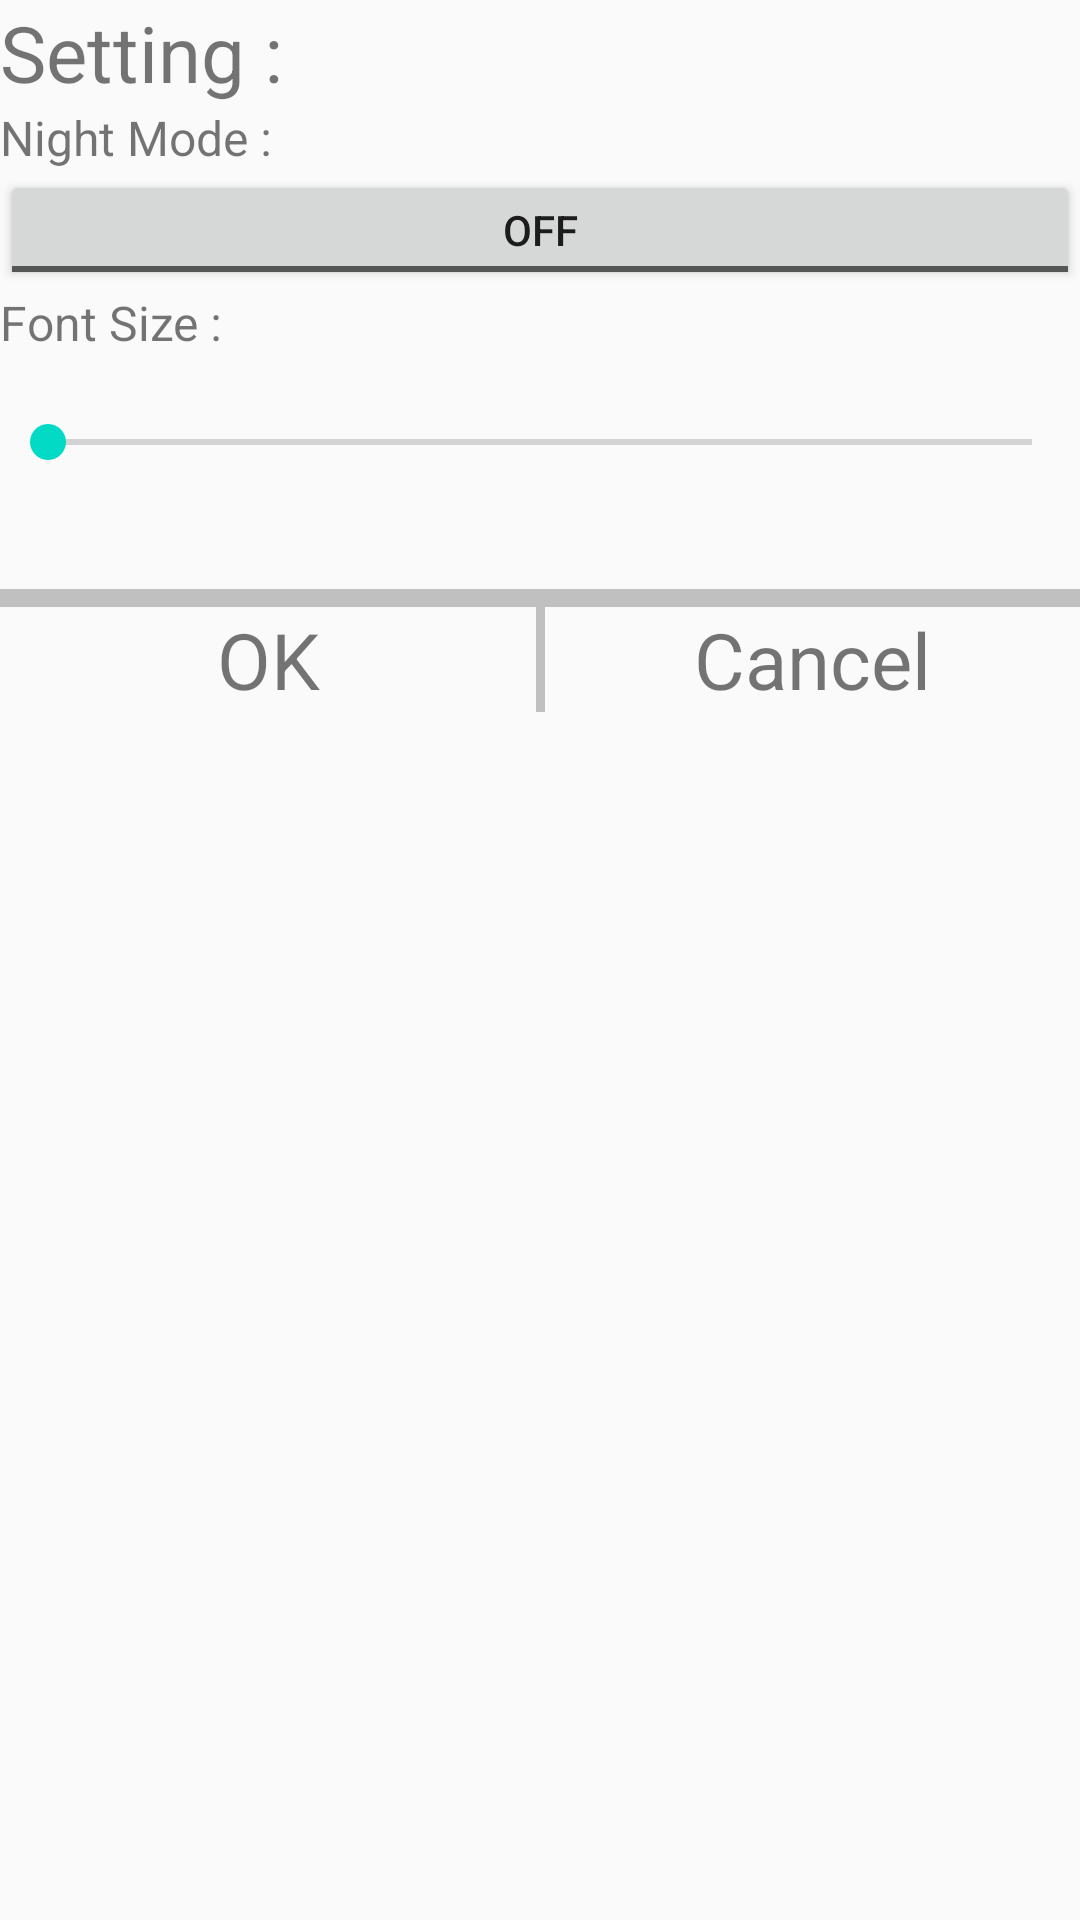

The Android layout XML behind this screen, and the referenced resources:
<!-- AndroidManifest.xml: application theme AppTheme -->
<!-- res/layout/costumize_view.xml -->
<?xml version="1.0" encoding="utf-8"?>

<LinearLayout xmlns:android="http://schemas.android.com/apk/res/android"
    android:orientation="vertical" android:layout_width="match_parent"
    android:layout_height="match_parent">
    <TextView
        android:layout_width="240sp"
        android:layout_height="wrap_content"
        android:text="Setting :"
        android:textSize="26dp"/>
    <LinearLayout
        android:layout_width="match_parent"
        android:layout_height="wrap_content"
        android:orientation="vertical">
        <TextView
            android:layout_height="wrap_content"
            android:clickable="true"
            android:textSize="16dp"
            android:text="Night Mode :"
            android:layout_width="match_parent"/>
        <ToggleButton
            android:layout_width="match_parent"
            android:layout_height="40dp"
            android:text="ToggleButton"
            android:id="@+id/tbNightMode"/>
    </LinearLayout>
    <LinearLayout
        android:layout_width="match_parent"
        android:layout_height="wrap_content"
        android:orientation="vertical">
        <TextView
            android:layout_height="wrap_content"
            android:clickable="true"
            android:text="Font Size :"
            android:textSize="16dp"
            android:id="@+id/tvFontSize"
            android:layout_width="fill_parent"/>
        <SeekBar
            android:id="@+id/seekBar"
            android:layout_width="match_parent"
            android:layout_height="wrap_content"
            android:layout_marginBottom="40dp"
            android:layout_marginTop="20dp"/>

    </LinearLayout>


    <View
        android:layout_width="fill_parent"
        android:layout_height="3dp"
        android:background="#c0c0c0"/>

    <View
        android:layout_width="fill_parent"
        android:layout_height="3dp"
        android:background="#c0c0c0"/>
    <LinearLayout
        android:layout_width="match_parent"
        android:layout_height="wrap_content"
        android:orientation="horizontal">
        <TextView
            android:layout_height="wrap_content"
            android:layout_weight="1"
            android:clickable="true"
            android:text="OK"
            android:textAlignment="center"
            android:textSize="26dp"
            android:layout_width="fill_parent"
            android:id="@+id/chooseOK"/>
        <View
            android:layout_width="3dp"
            android:layout_height="fill_parent"
            android:background="#c0c0c0"/>
        <TextView
            android:layout_height="wrap_content"
            android:clickable="true"
            android:layout_weight="1"
            android:text="Cancel"
            android:textAlignment="center"
            android:textSize="26dp"
            android:layout_width="fill_parent"
            android:id="@+id/chooseCancel"/>
    </LinearLayout>


</LinearLayout>
<!-- resources referenced by this layout -->
<resources>
  <style name="AppTheme" parent="Theme.AppCompat.Light.DarkActionBar">
          
          <item name="colorPrimary">@color/colorPrimary</item>
          <item name="colorPrimaryDark">@color/colorPrimaryDark</item>
          <item name="colorAccent">@color/colorAccent</item>
      </style>
  <!-- not gathered from this repository: default colours our renderer supplied (Android Studio template values) -->
  <color name="colorPrimary">#FF6200EE</color>
  <color name="colorPrimaryDark">#FF3700B3</color>
  <color name="colorAccent">#FF03DAC5</color>
</resources>
